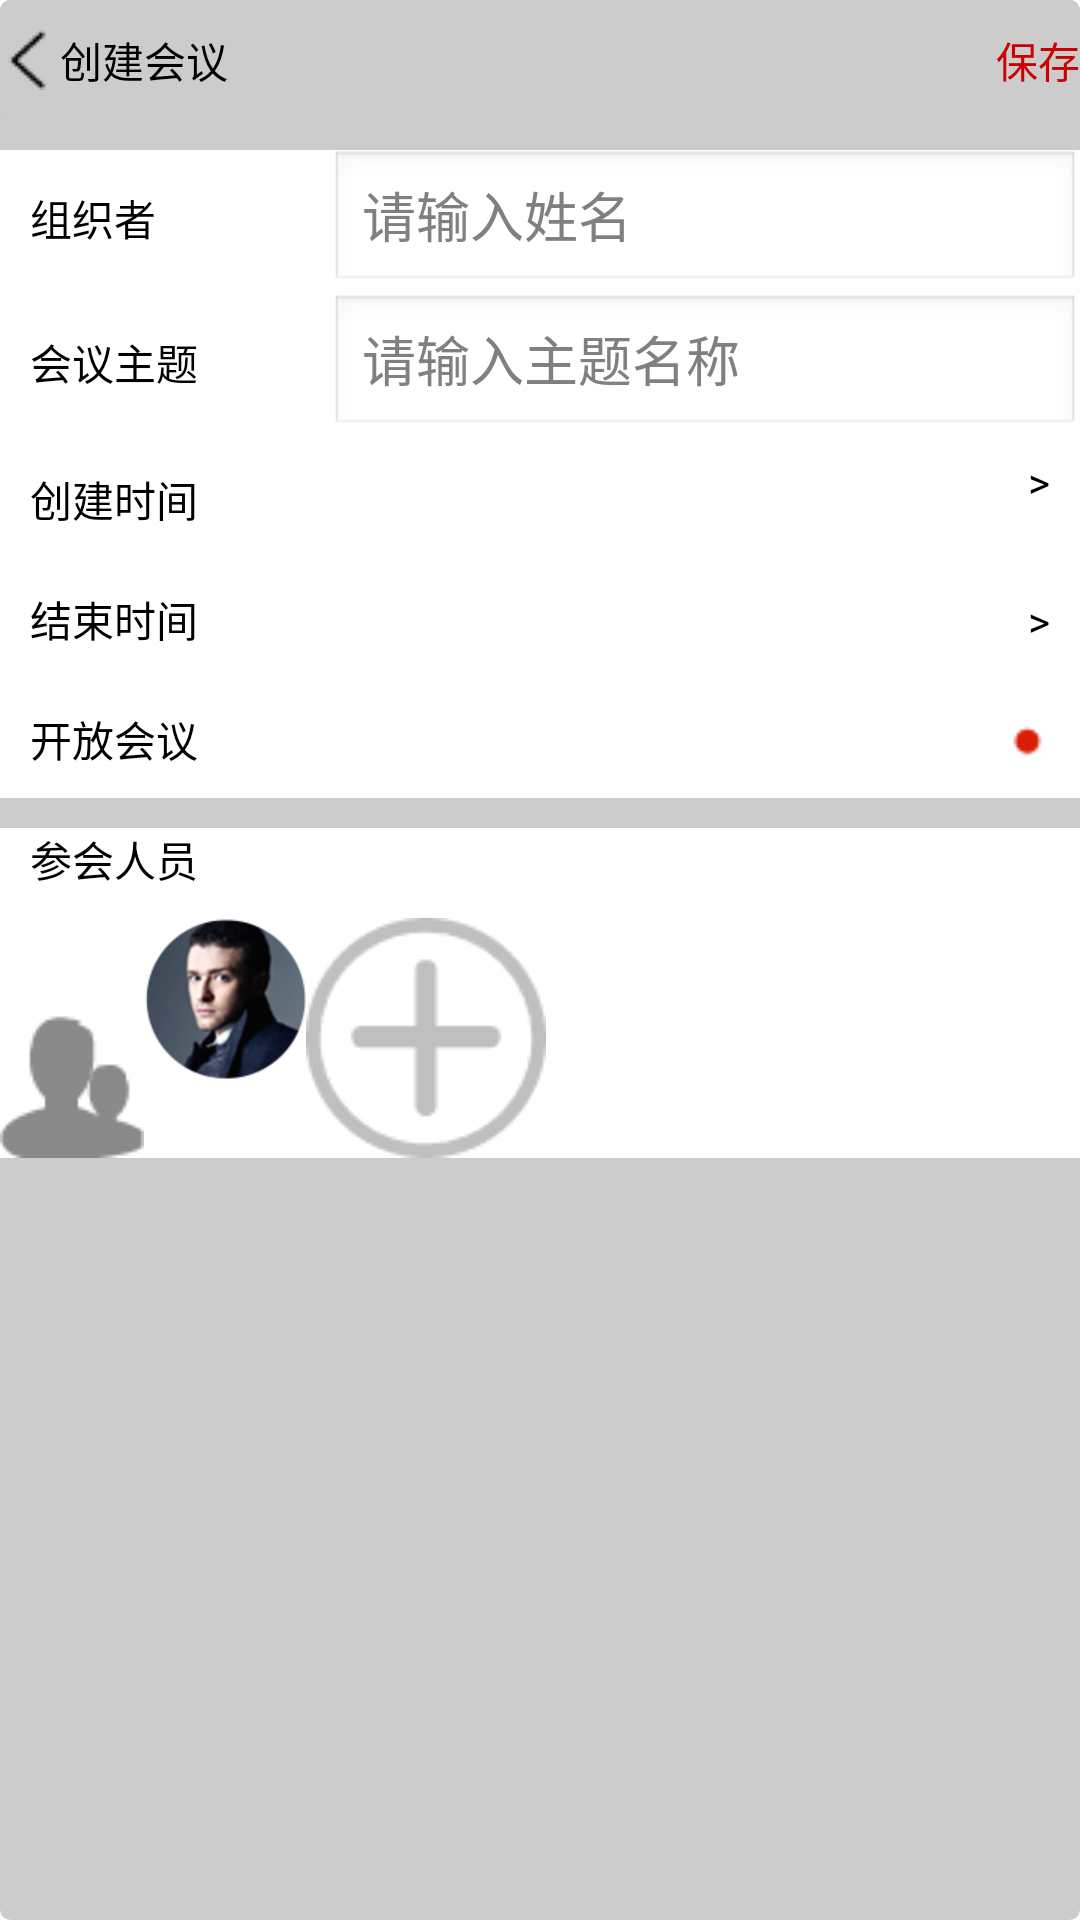

Layout XML and referenced resources for this Android screen:
<!-- AndroidManifest.xml: application theme AppTheme -->
<!-- res/layout/activity_create.xml -->
<?xml version="1.0" encoding="utf-8"?>
<RelativeLayout xmlns:android="http://schemas.android.com/apk/res/android"
    android:layout_width="match_parent"
    android:layout_height="match_parent"
    android:background="@drawable/bnt_custom_gray">

    <RelativeLayout
        android:id="@+id/first"
        android:layout_width="match_parent"
        android:layout_height="50dp"
        android:orientation="horizontal">

        <Button
            android:onClick="onClick"
            android:id="@+id/createMyRom"
            android:layout_width="wrap_content"
            android:layout_height="40dp"
            android:background="@drawable/bnt_custom_gray"
            android:drawableLeft="@drawable/backconf"
            android:text="创建会议"
            android:textColor="@color/black" />

        <Button
            android:layout_width="wrap_content"
            android:layout_height="40dp"
            android:layout_alignParentRight="true"
            android:background="@drawable/bnt_custom_gray"
            android:text="保存"
            android:textColor="@color/red" />
    </RelativeLayout>



        <LinearLayout
            android:focusableInTouchMode="true"
            android:layout_below="@+id/first"
            android:paddingLeft="10dp"
            android:id="@+id/view1"
            android:layout_width="match_parent"
            android:layout_height="wrap_content"
            android:background="@color/white"
            android:orientation="horizontal">
            <TextView
                android:background="@color/white"
                android:layout_width="100dp"
                android:layout_height="40dp"
                android:text="组织者"
                android:textColor="@color/black" />

      <EditText
          android:hint="请输入姓名"
          android:layout_width="match_parent"
          android:layout_height="wrap_content" />

        </LinearLayout>

    <LinearLayout
        android:focusableInTouchMode="true"
        android:layout_below="@+id/view1"
        android:paddingLeft="10dp"
        android:id="@+id/view2"
        android:layout_width="match_parent"
        android:layout_height="wrap_content"
        android:background="@color/white"
        android:orientation="horizontal">

        <TextView
            android:background="@color/white"
            android:layout_width="100dp"
            android:layout_height="40dp"
            android:text="会议主题"
            android:textColor="@color/black" />
        <EditText
            android:hint="请输入主题名称"
            android:layout_width="match_parent"
            android:layout_height="wrap_content" />

    </LinearLayout>
    <LinearLayout
        android:paddingLeft="10dp"
        android:id="@+id/view3"
        android:layout_below="@id/view2"
        android:layout_width="match_parent"
        android:layout_height="wrap_content"
        android:background="@color/white"
        android:orientation="horizontal">

        <TextView
            android:paddingTop="10dp"
            android:layout_gravity="center"
            android:layout_width="100dp"
            android:background="@color/white"
            android:layout_height="40dp"
            android:text="创建时间"
            android:textColor="@color/black" />
        <Button
            android:paddingRight="10dp"
            android:paddingTop="5dp"
            android:gravity="right"
            android:text=">"
            android:background="@color/white"
            android:layout_width="match_parent"
            android:layout_height="wrap_content" />
    </LinearLayout>

    <LinearLayout
        android:paddingLeft="10dp"
        android:id="@+id/view5"
        android:layout_width="match_parent"
        android:layout_height="wrap_content"
        android:background="@color/white"
        android:layout_below="@+id/view4"
        android:orientation="horizontal">

        <TextView
            android:paddingTop="10dp"
            android:layout_width="100dp"
            android:layout_height="40dp"
            android:text="开放会议"
            android:textColor="@color/black"
            android:id="@+id/textView" />
        <Button
            android:paddingRight="10dp"
            android:drawableRight="@drawable/coin"
            android:background="@color/white"
            android:layout_width="match_parent"
            android:layout_height="wrap_content" />
    </LinearLayout>



    <ScrollView
        android:id="@+id/scrollView2"
        android:layout_width="match_parent"
        android:layout_height="wrap_content"
        android:layout_below="@+id/view5"
        android:paddingTop="10dp">

        <LinearLayout
            android:paddingLeft="10dp"
            android:id="@+id/view_notifylist2"
            android:layout_width="match_parent"
            android:layout_height="wrap_content"
            android:background="@color/white"
            android:orientation="vertical">

            <TextView
                android:layout_width="match_parent"
                android:layout_height="30dp"
                android:text="参会人员"
                android:textColor="@color/black" />
        </LinearLayout>

        >
    </ScrollView>
    <ScrollView
        android:id="@+id/scrollView3"
        android:layout_width="match_parent"
        android:layout_height="wrap_content"
        android:layout_below="@+id/scrollView2"
      >

        <RelativeLayout
            android:id="@+id/view_notifylist3"
            android:layout_width="match_parent"
            android:layout_height="wrap_content"
            android:background="@color/white"
            android:orientation="horizontal">
            <ImageView
                android:id="@+id/people"
                android:layout_width="wrap_content"
                android:layout_height="wrap_content"
                android:layout_alignParentLeft="true"
                android:layout_alignParentBottom="true"
                android:src="@drawable/addpeople"/>
            <ImageView
                android:id="@+id/add"
                android:layout_toRightOf="@+id/people"
                android:layout_width="wrap_content"
                android:layout_height="wrap_content"
                android:src="@drawable/touxiang1"
                />
            <ImageView
                android:layout_toRightOf="@+id/add"

                android:layout_width="wrap_content"
                android:layout_height="wrap_content"
                android:src="@drawable/ddrom"
                />
        </RelativeLayout>

        >
    </ScrollView>
    <ScrollView
        android:id="@+id/scrollView4"
        android:layout_width="match_parent"
        android:layout_height="wrap_content"
        android:layout_below="@+id/scrollView3"
        android:paddingTop="10dp">

        <LinearLayout
            android:paddingLeft="10dp"
            android:layout_width="match_parent"
            android:layout_height="wrap_content"
            android:background="@color/white">

        </LinearLayout>
    </ScrollView>

    <LinearLayout
        android:paddingRight="10dp"
        android:paddingLeft="10dp"
        android:id="@+id/view4"
        android:layout_width="match_parent"
        android:layout_height="wrap_content"
        android:background="@color/white"
        android:orientation="horizontal"
        android:layout_below="@+id/view3"
        android:layout_alignParentLeft="true"
        android:layout_alignParentStart="true">

        <TextView
            android:paddingTop="10dp"
            android:layout_width="100dp"
            android:background="@color/white"
            android:layout_height="40dp"
            android:text="结束时间"
            android:textColor="@color/black" />

        <Button
            android:paddingTop="5dp"
            android:gravity="right"
            android:text=">"
            android:background="@color/white"
            android:layout_width="match_parent"
            android:layout_height="wrap_content"
            android:id="@+id/button" />
    </LinearLayout>
    >


</RelativeLayout>
<!-- resources referenced by this layout -->
<resources>
  <color name="black">#000000</color>
  <color name="red">#cc0001</color>
  <color name="white">#FFFFFF</color>
  <!-- drawable addpeople: png bitmap (drawable, 953 bytes) -->
  <!-- drawable backconf: png bitmap (drawable, 293 bytes) -->
  <!-- drawable bnt_custom_gray (drawable) -->
  <?xml version="1.0" encoding="utf-8"?>
   
  <shape xmlns:android="http://schemas.android.com/apk/res/android"> 
      <solid android:color="#cccccc" /> 
      <corners android:radius="3dip"/>
      <stroke  
          android:width="1dip"  
          android:color="#cccccc" /> 
  </shape>
  <!-- drawable coin: png bitmap (drawable, 283 bytes) -->
  <!-- drawable ddrom: png bitmap (drawable, 2111 bytes) -->
  <!-- drawable touxiang1: png bitmap (drawable-hdpi, 12073 bytes) -->
  <style name="AppTheme" parent="AppBaseTheme">
          
      </style>
  <style name="AppBaseTheme" parent="android:Theme.Light">
          
      </style>
</resources>
